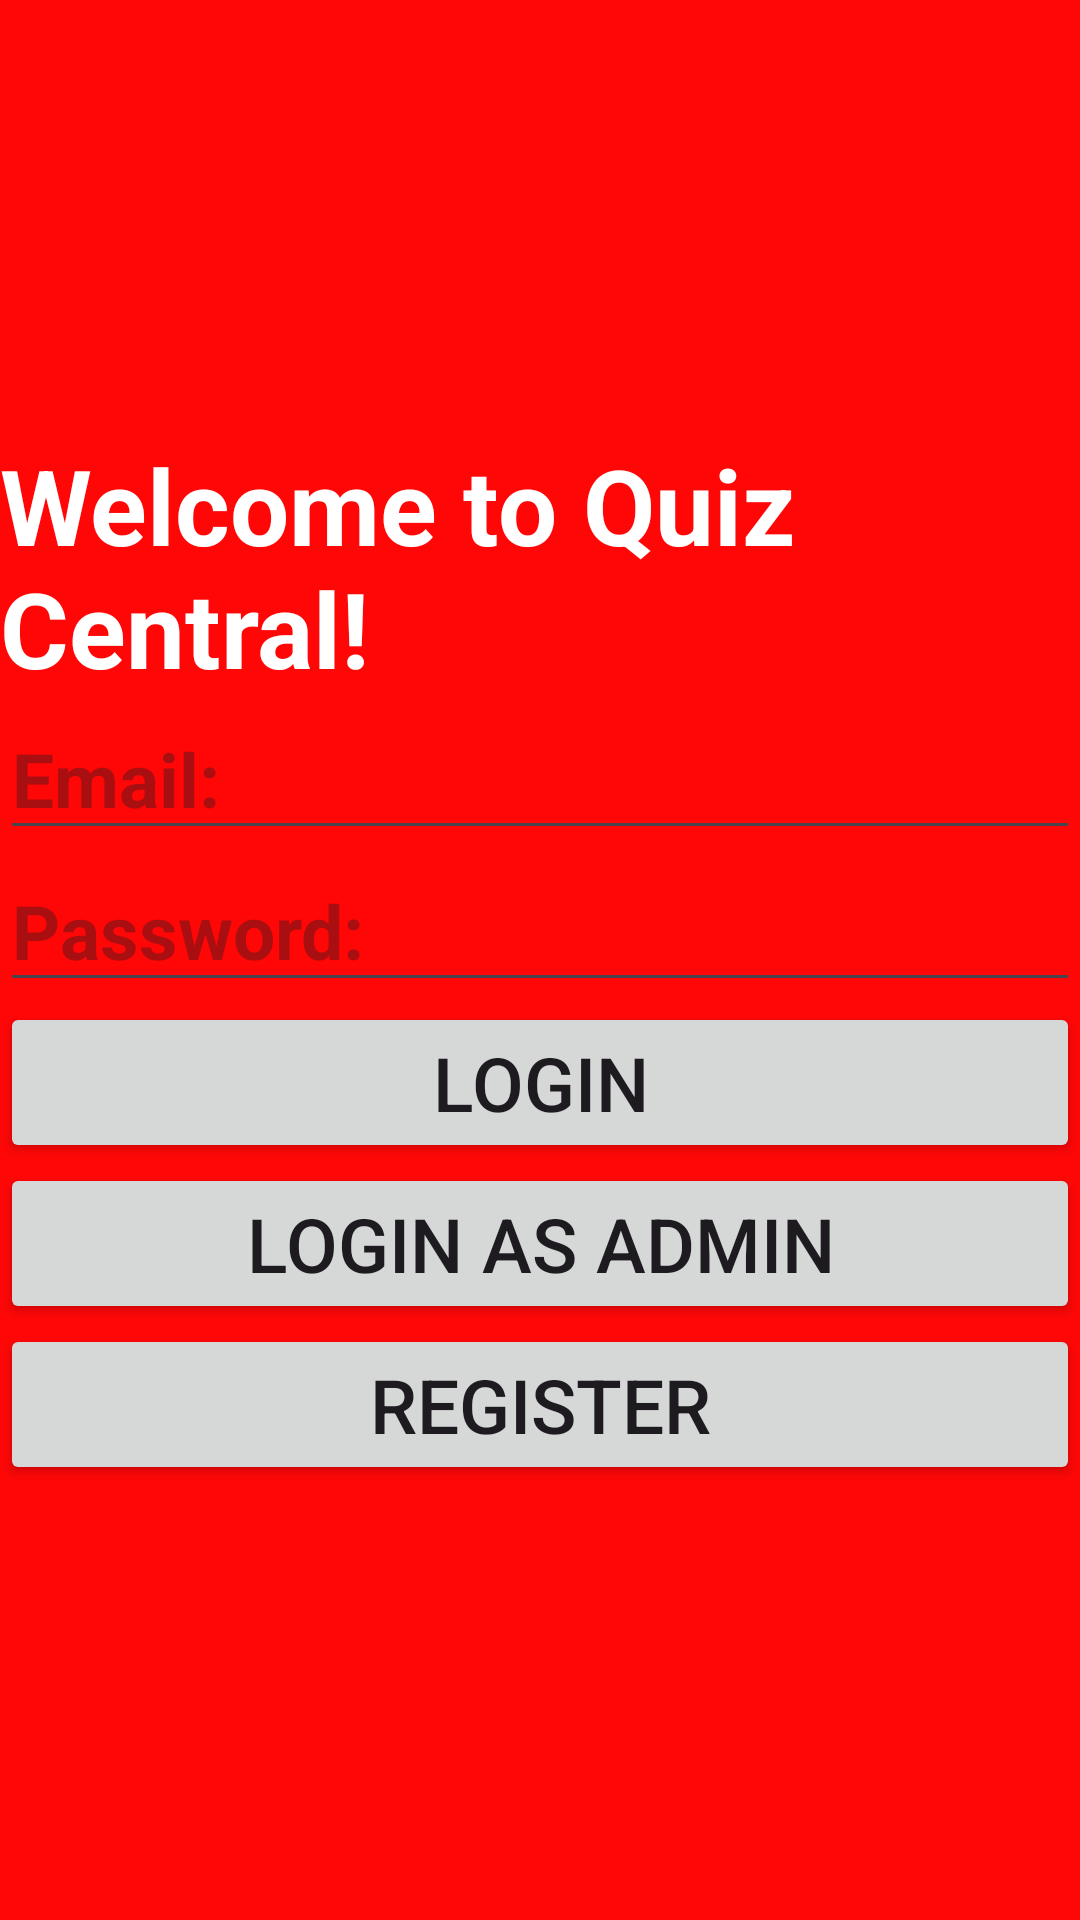

This screen was rendered from an Android layout file. Write that file and the resources it references.
<!-- AndroidManifest.xml: application theme Theme.Assignment2MiniProject -->
<!-- res/layout/activity_main.xml -->
<?xml version="1.0" encoding="utf-8"?>
<LinearLayout xmlns:android="http://schemas.android.com/apk/res/android"
    xmlns:app="http://schemas.android.com/apk/res-auto"
    xmlns:tools="http://schemas.android.com/tools"
    android:id="@+id/main"
    android:orientation="vertical"
    android:gravity="center"
    android:layout_width="match_parent"
    android:layout_height="match_parent"
    android:background="#FF0707"
    tools:context=".MainActivity">

    <TextView
        android:id="@+id/Welcome"
        android:layout_width="wrap_content"
        android:layout_height="wrap_content"
        android:text="Welcome to Quiz Central!"
        android:textSize="35sp"
        android:textStyle="bold"
        android:textColor="@color/white"/>

    <EditText
        android:id="@+id/email_login"
        android:layout_width="match_parent"
        android:layout_height="wrap_content"
        android:hint="Email: "
        android:textStyle="bold"
        android:textColor="@color/white"
        android:inputType="textPersonName"
        android:textSize="25sp" />

    <EditText
        android:id="@+id/pass_login"
        android:layout_width="match_parent"
        android:layout_height="wrap_content"
        android:hint="Password: "
        android:textStyle="bold"
        android:textColor="@color/white"
        android:inputType="textPersonName"
        android:textSize="25sp" />

    <Button
        android:layout_width="match_parent"
        android:layout_height="wrap_content"
        android:text="Login"
        android:textSize="25sp"
        android:id="@+id/btnLogin"/>

    <Button
        android:layout_width="match_parent"
        android:layout_height="wrap_content"
        android:text="Login as admin"
        android:textSize="25sp"
        android:id="@+id/btnAdminLogin"/>

    <Button
        android:layout_width="match_parent"
        android:layout_height="wrap_content"
        android:text="Register"
        android:textSize="25sp"
        android:id="@+id/btnRegister"/>


</LinearLayout>
<!-- resources referenced by this layout -->
<resources>
  <style name="Theme.Assignment2MiniProject" parent="Base.Theme.Assignment2MiniProject" />
  <style name="Base.Theme.Assignment2MiniProject" parent="Theme.Material3.DayNight.NoActionBar">
          
          
      </style>
  <!-- not gathered from this repository: default colours our renderer supplied (Android Studio template values) -->
  <color name="white">#FFFFFFFF</color>
</resources>
